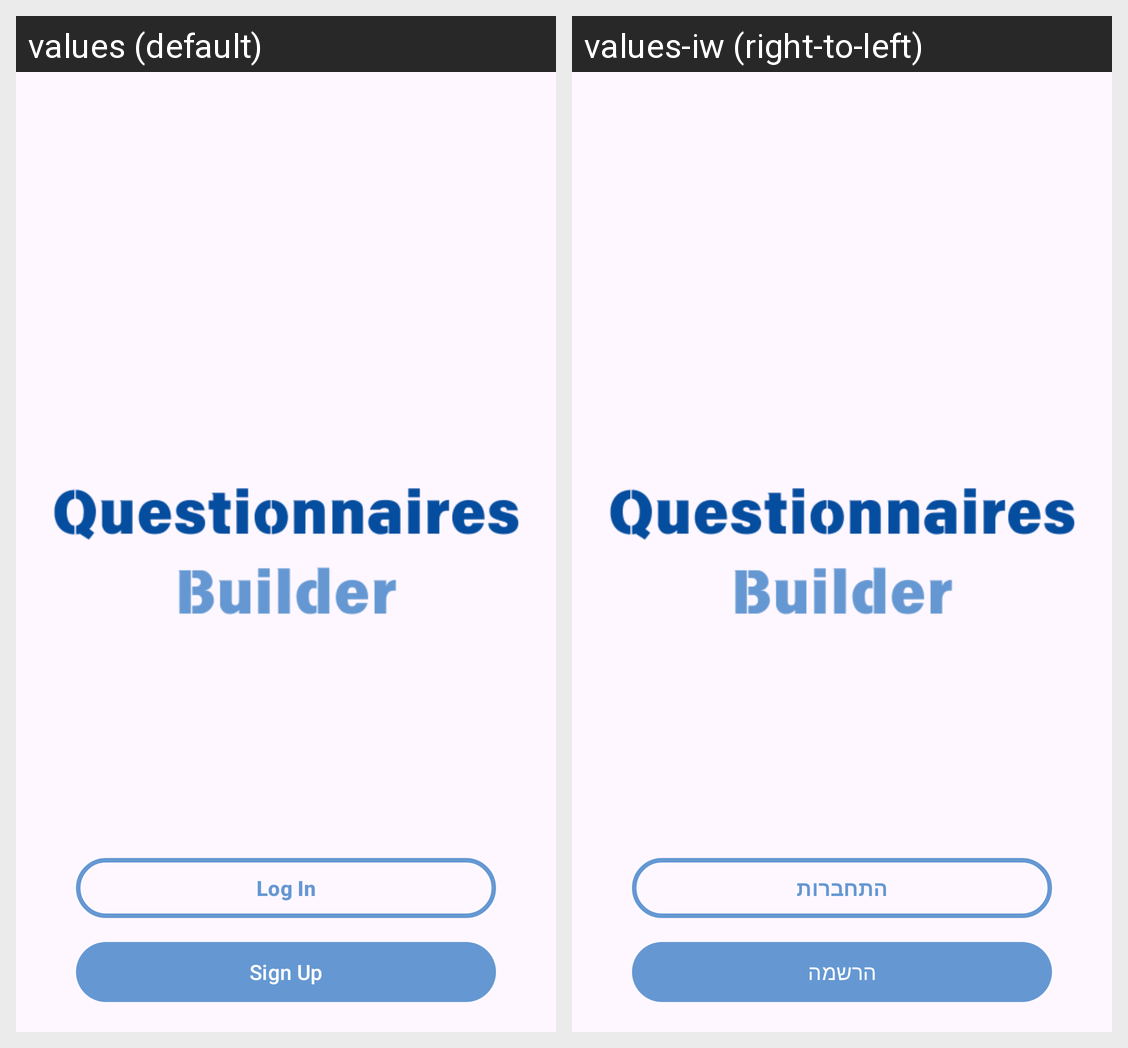

Locale-by-locale string values for the Android screen shown in this grid:
Android screen res/layout/activity_welcome.xml rendered under 2 locales, left to right: values (default), values-iw (right-to-left). Device: Nexus 5 (rendered at 1080×1920; each locale shown at half size, 540×960, under a caption strip naming it); theme Theme.QuestionnaireBuilder.
Strings drawn on this screen, with the default value and each locale's value (text and hints the layout hard-codes, and strings that could not be matched under every locale, appear in the picture but are not listed):

log_in
  values: Log In
  values-iw: התחברות

sign_up
  values: Sign Up
  values-iw: הרשמה
